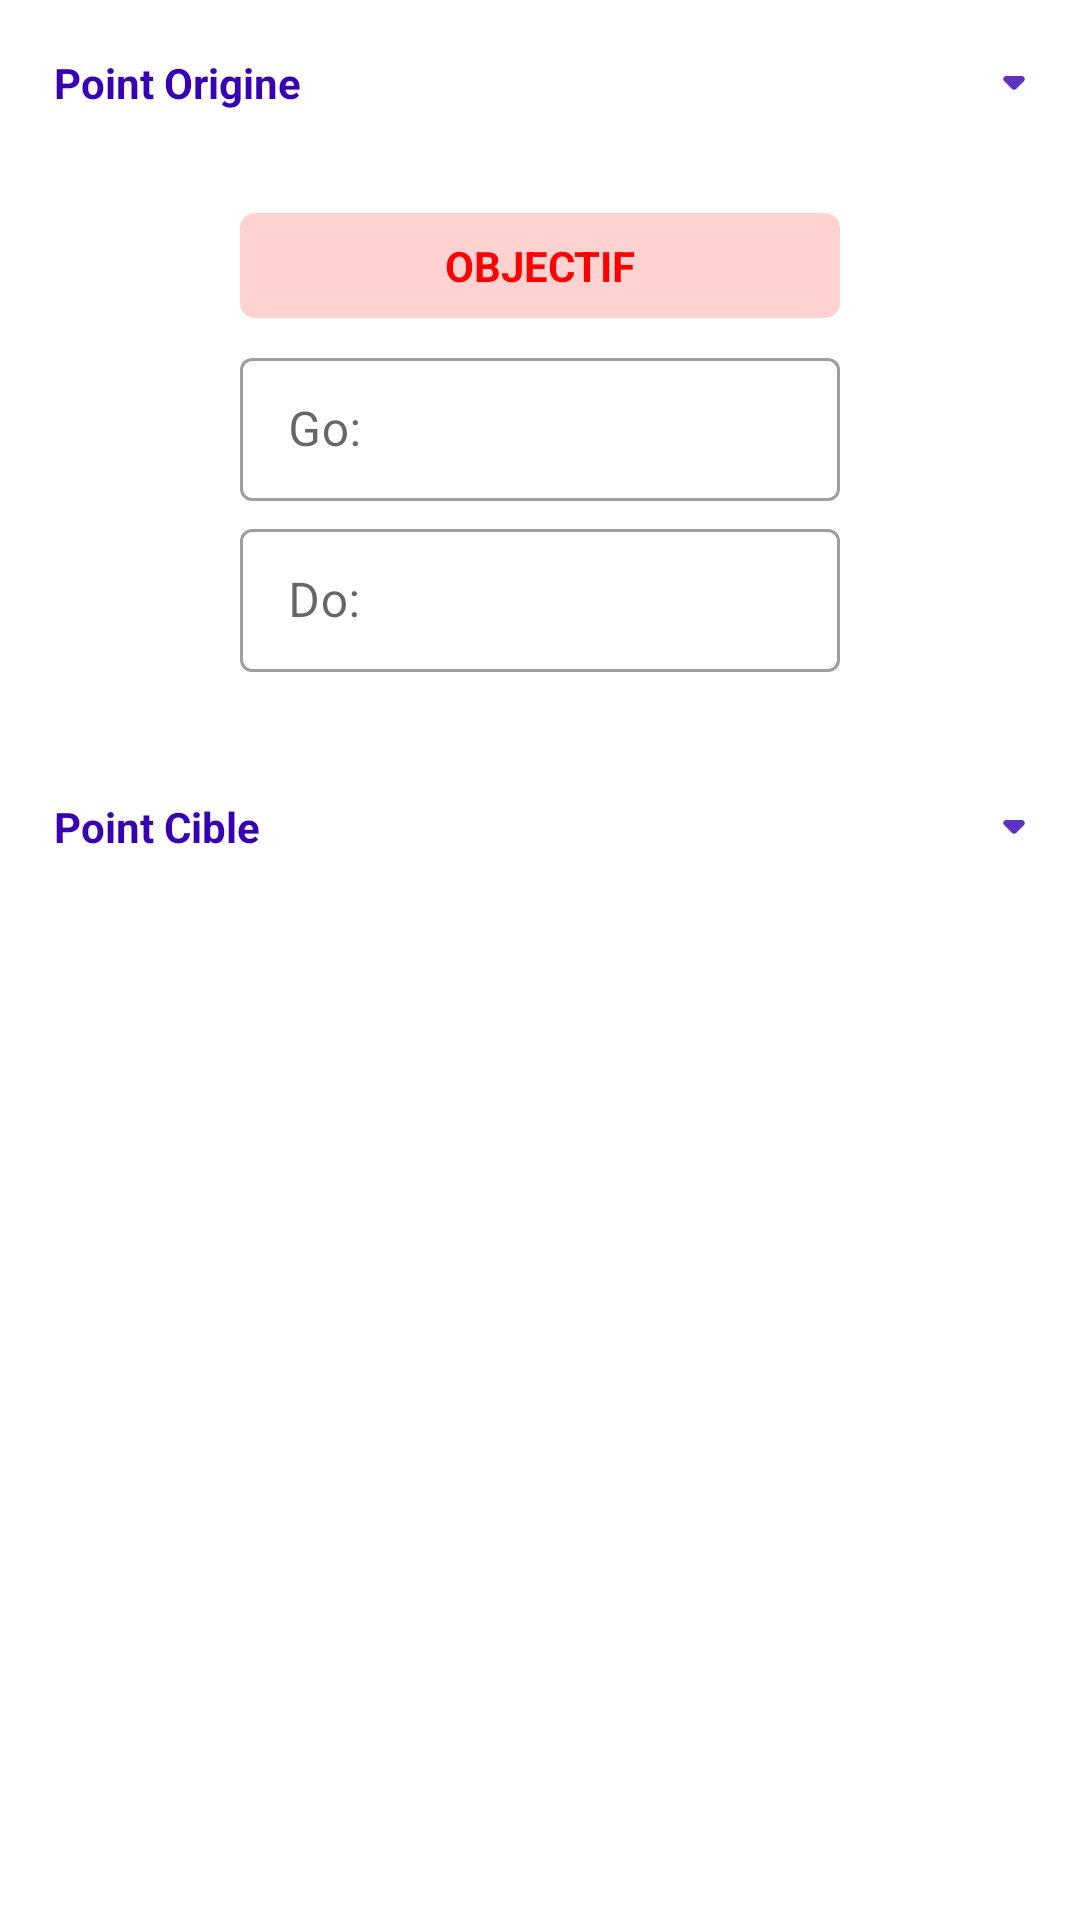

Here is an Android app screen rendered from its layout file. Give the layout XML and the strings, colors and styles it references.
<!-- AndroidManifest.xml: application theme Theme.ConvArt -->
<!-- res/layout/fragment_convert.xml -->
<?xml version="1.0" encoding="utf-8"?>
<layout xmlns:android="http://schemas.android.com/apk/res/android">

    <LinearLayout
        android:layout_width="match_parent"
        android:layout_height="match_parent"
        android:layout_margin="8dp"
        android:orientation="vertical">

        <LinearLayout
            android:id="@+id/linear_layout_pt_origin"
            android:layout_width="match_parent"
            android:layout_height="wrap_content"
            android:background="@drawable/outside_shape_purple"
            android:orientation="horizontal"
            android:padding="10dp">

            <TextView
                android:layout_width="0dp"
                android:layout_height="wrap_content"
                android:layout_gravity="start"
                android:layout_weight="1"
                android:ellipsize="marquee"
                android:padding="8dp"
                android:text="@string/point_origine_tv_str"
                android:textColor="@color/purple_700"
                android:textStyle="bold" />

            <Spinner
                android:id="@+id/point_origine"
                android:layout_width="0dp"
                android:layout_height="match_parent"
                android:layout_weight="2"
                android:background="@drawable/spinner_style"
                android:dropDownWidth="wrap_content"
                android:gravity="center" />
        </LinearLayout>

        <LinearLayout
            android:id="@+id/linear_layout_coord_pol"
            android:layout_width="200dp"
            android:layout_height="wrap_content"
            android:layout_gravity="center"
            android:layout_marginTop="16dp"
            android:layout_marginBottom="16dp"
            android:orientation="vertical">

            <TextView
                android:layout_width="match_parent"
                android:layout_height="wrap_content"
                android:layout_marginBottom="8dp"
                android:background="@drawable/outside_shape"
                android:gravity="center"
                android:padding="8dp"
                android:text="@string/objectif_tv_label"
                android:textAllCaps="true"
                android:textColor="#FF0000"
                android:textStyle="bold" />

            <com.google.android.material.textfield.TextInputLayout
                style="@style/Widget.MaterialComponents.TextInputLayout.OutlinedBox.Dense"
                android:layout_width="match_parent"
                android:layout_height="wrap_content"
                android:layout_marginBottom="4dp"
                android:hint="@string/gst_label_tv_str">
                
                <com.google.android.material.textfield.TextInputEditText
                    android:id="@+id/go_et"
                    android:layout_width="match_parent"
                    android:layout_height="wrap_content"
                    android:inputType="numberDecimal" />
            </com.google.android.material.textfield.TextInputLayout>

            <com.google.android.material.textfield.TextInputLayout
                style="@style/Widget.MaterialComponents.TextInputLayout.OutlinedBox.Dense"
                android:layout_width="match_parent"
                android:layout_height="wrap_content"
                android:layout_marginBottom="8dp"
                android:hint="@string/dce_label_tv_str">
                
                <com.google.android.material.textfield.TextInputEditText
                    android:id="@+id/do_et"
                    android:layout_width="match_parent"
                    android:layout_height="wrap_content"
                    android:inputType="numberDecimal" />
            </com.google.android.material.textfield.TextInputLayout>
        </LinearLayout>

        <LinearLayout
            android:id="@+id/linear_layout_pt_cible"
            android:layout_width="match_parent"
            android:layout_height="wrap_content"
            android:orientation="horizontal"
            android:padding="10dp"
            android:background="@drawable/outside_shape_purple">

            <TextView
                android:layout_width="0dp"
                android:layout_height="wrap_content"
                android:layout_gravity="start"
                android:layout_weight="1"
                android:padding="8dp"
                android:ellipsize="marquee"
                android:text="@string/point_cible_tv_str"
                android:textColor="@color/purple_700"
                android:textStyle="bold"/>

            <Spinner
                android:id="@+id/point_cible"
                android:layout_width="0dp"
                android:layout_height="match_parent"
                android:layout_weight="2"
                android:background="@drawable/spinner_style"
                android:dropDownWidth="wrap_content"
                android:gravity="center" />
        </LinearLayout>




    </LinearLayout>
</layout>
<!-- resources referenced by this layout -->
<resources>
  <color name="purple_700">#FF3700B3</color>
  <!-- drawable outside_shape (drawable) -->
  <?xml version="1.0" encoding="utf-8"?>
  <shape xmlns:android="http://schemas.android.com/apk/res/android"
      android:shape="rectangle"
      >
      <corners
          android:radius="5dp"
          />
      <solid android:color="#FFD2D2"/>
  </shape>
  <!-- drawable spinner_style (drawable) -->
  <?xml version="1.0" encoding="utf-8"?>
  <selector xmlns:android="http://schemas.android.com/apk/res/android">
      <item>
  
                  <bitmap android:src="@drawable/ic_down_spinner"
                      android:gravity="center|end"/>
      </item>
  
  </selector>
  <string name="dce_label_tv_str">Do:</string>
  <string name="gst_label_tv_str">Go:</string>
  <string name="objectif_tv_label">Objectif</string>
  <string name="point_cible_tv_str">Point Cible</string>
  <string name="point_origine_tv_str">Point Origine</string>
  <style name="Theme.ConvArt" parent="Theme.MaterialComponents.Light.DarkActionBar">
          
          <item name="colorPrimary">@color/purple_500</item>
          <item name="colorPrimaryVariant">@color/purple_700</item>
          <item name="colorOnPrimary">@color/white</item>
          
          <item name="colorSecondary">@color/teal_200</item>
          <item name="colorSecondaryVariant">@color/teal_700</item>
          <item name="colorOnSecondary">@color/black</item>
          
          <item name="android:statusBarColor" tools:targetApi="l">?attr/colorPrimaryVariant</item>
          
      </style>
  <!-- drawable ic_down_spinner: png bitmap (drawable-hdpi, 171 bytes) -->
  <color name="purple_500">#FF6200EE</color>
  <color name="white">#FFFFFFFF</color>
  <color name="teal_200">#FF03DAC5</color>
  <color name="teal_700">#FF018786</color>
  <color name="black">#FF000000</color>
</resources>
